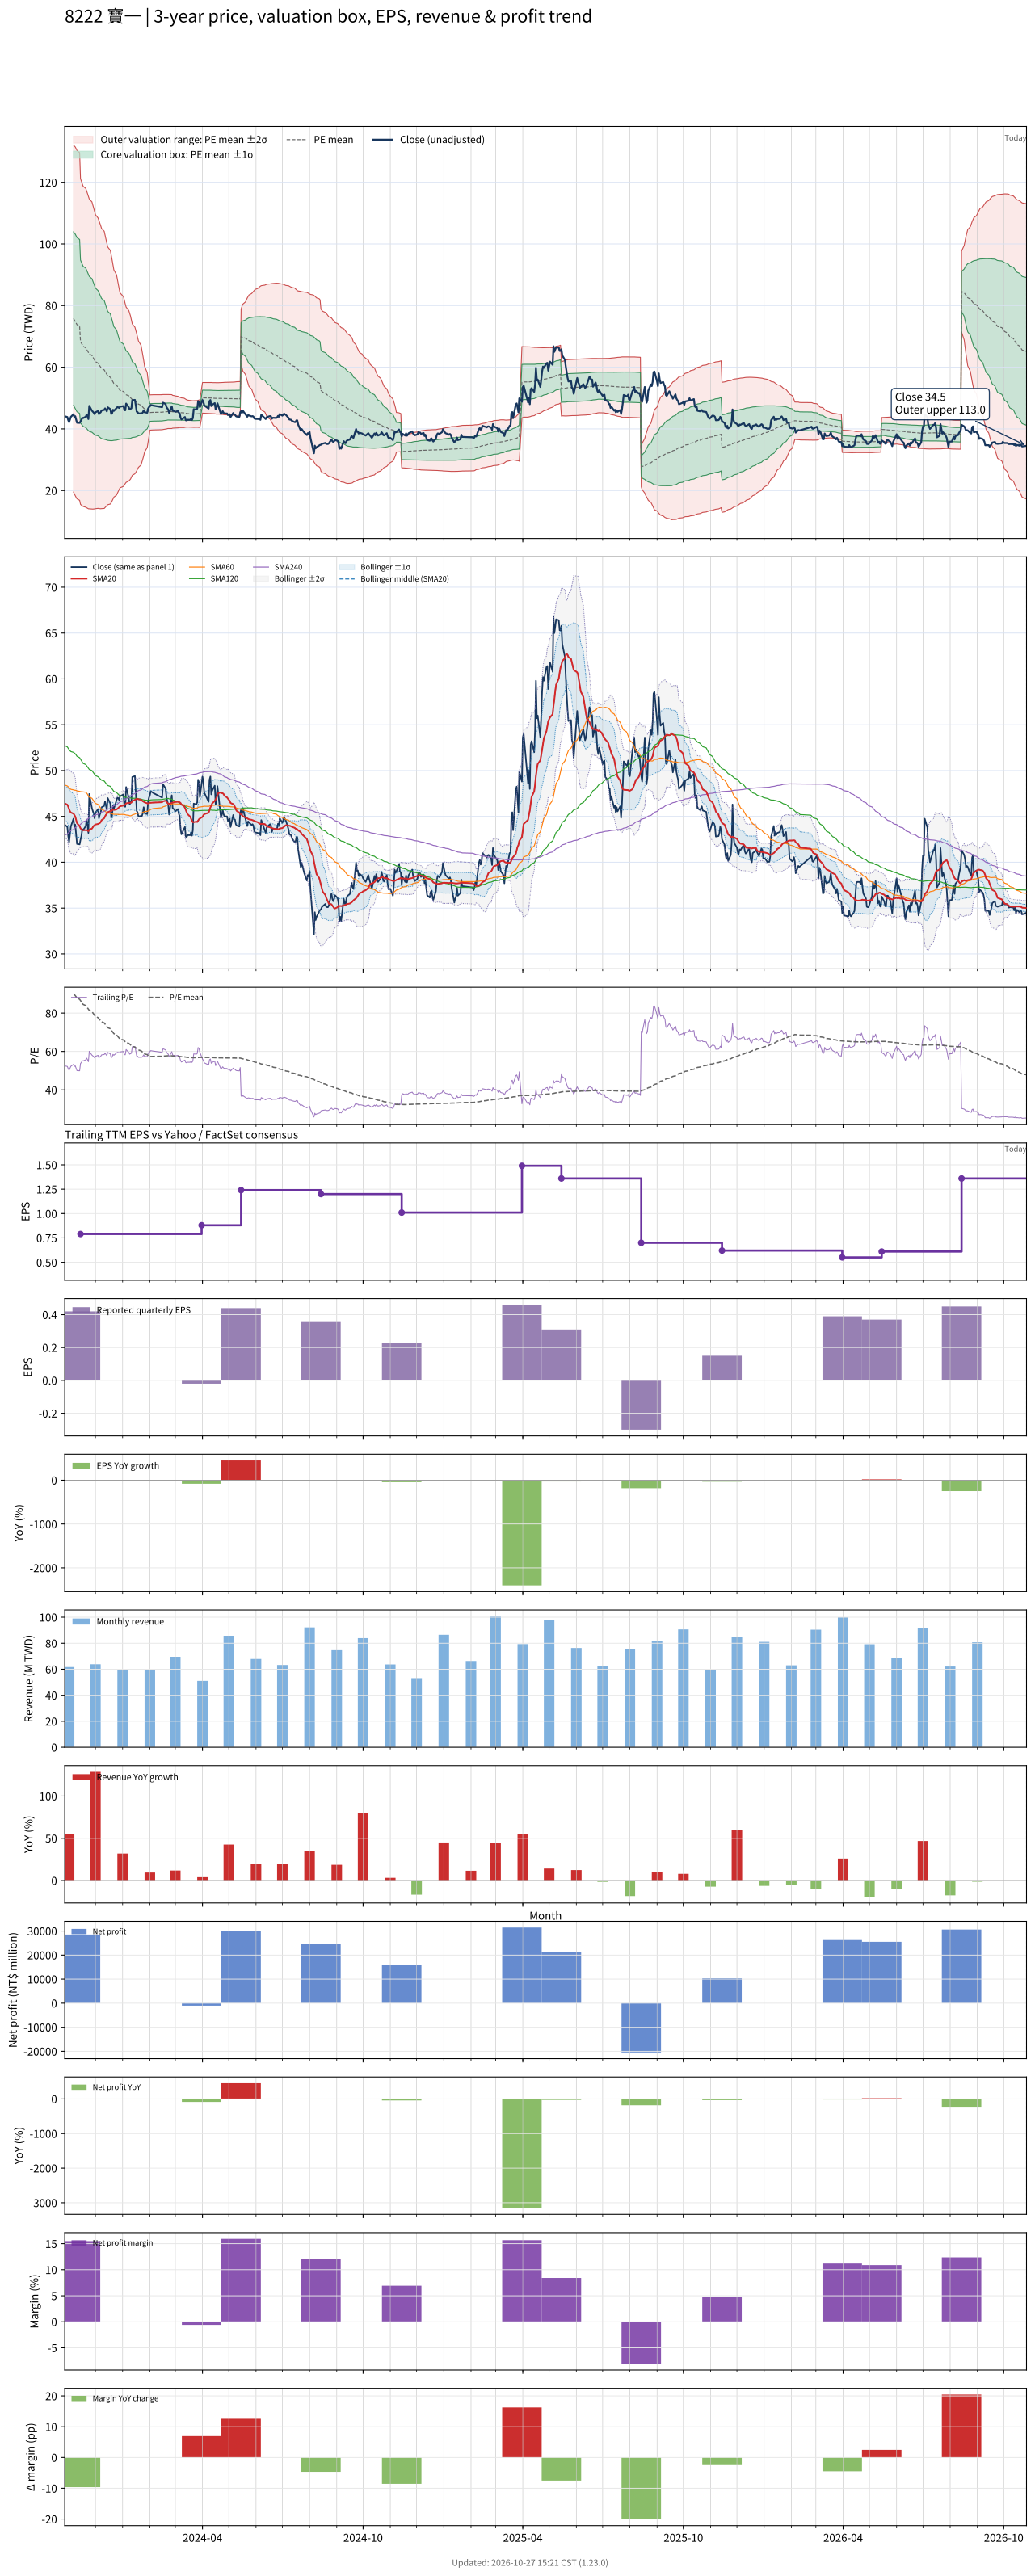

Source data for this figure (header and first rows):
# chart-version: skill-stock-dynamic-val…
date, close, available_date, period_end, eps, ttm_eps, pe, pe_mean, pe_std, price_m2, price_m1, price_mean, price_p1, price_p2, forward_eps, forward_pe, forward_pe_mean, forward_pe_std, forward_price_m2, forward_price_m1, forward_price_mean, forward_price_p1, forward_price_p2, sma20
2023-10-27, 44.1, 2023-08-14, 2023-06-30, 0.4, 0.84, 52.5, , , , , , , , , , , , , , , , , 46.42
2023-10-30, 43.85, 2023-08-14, 2023-06-30, 0.4, 0.84, 52.2, , , , , , , , , , , , , , , , , 46.27
2023-10-31, 42.85, 2023-08-14, 2023-06-30, 0.4, 0.84, 51.01, , , , , , , , , , , , , , , , , 46.07
2023-11-01, 42.2, 2023-08-14, 2023-06-30, 0.4, 0.84, 50.24, , , , , , , , , , , , , , , , , 45.79
2023-11-02, 43.1, 2023-08-14, 2023-06-30, 0.4, 0.84, 51.31, , , , , , , , , , , , , , , , , 45.56
2023-11-03, 43.9, 2023-08-14, 2023-06-30, 0.4, 0.84, 52.26, , , , , , , , , , , , , , , , , 45.42
2023-11-06, 44.75, 2023-08-14, 2023-06-30, 0.4, 0.84, 53.27, 90.21, 33.49, 19.51, 47.64, 75.78, 103.9, 132, , , , , , , , , , 45.31
2023-11-07, 43.85, 2023-08-14, 2023-06-30, 0.4, 0.84, 52.2, 89.68, 33.58, 18.91, 47.12, 75.33, 103.5, 131.7, , , , , , , , , , 45.16
2023-11-08, 44.1, 2023-08-14, 2023-06-30, 0.4, 0.84, 52.5, 89.15, 33.67, 18.32, 46.61, 74.89, 103.2, 131.5, , , , , , , , , , 44.98
2023-11-09, 43.1, 2023-08-14, 2023-06-30, 0.4, 0.84, 51.31, 88.53, 33.67, 17.8, 46.08, 74.36, 102.6, 130.9, , , , , , , , , , 44.64
2023-11-10, 42, 2023-08-14, 2023-06-30, 0.4, 0.84, 50, 87.86, 33.63, 17.3, 45.55, 73.8, 102.1, 130.3, , , , , , , , , , 44.28
2023-11-13, 41.95, 2023-08-14, 2023-06-30, 0.4, 0.84, 49.94, 87.18, 33.57, 16.84, 45.03, 73.23, 101.4, 129.6, , , , , , , , , , 43.93
2023-11-14, 42.45, 2023-11-14, 2023-09-30, 0.42, 0.79, 53.73, 86.52, 33.44, 15.52, 41.94, 68.35, 94.77, 121.2, , , , , , , , , , 43.71
2023-11-15, 42.85, 2023-11-14, 2023-09-30, 0.42, 0.79, 54.24, 85.84, 33.26, 15.27, 41.54, 67.82, 94.09, 120.4, , , , , , , , , , 43.6
2023-11-16, 43.6, 2023-11-14, 2023-09-30, 0.42, 0.79, 55.19, 85.16, 33.03, 15.08, 41.18, 67.27, 93.37, 119.5, , , , , , , , , , 43.51
2023-11-17, 43.5, 2023-11-14, 2023-09-30, 0.42, 0.79, 55.06, 84.52, 32.86, 14.84, 40.81, 66.77, 92.73, 118.7, , , , , , , , , , 43.5
2023-11-20, 43.95, 2023-11-14, 2023-09-30, 0.42, 0.79, 55.63, 83.92, 32.73, 14.58, 40.44, 66.3, 92.15, 118, , , , , , , , , , 43.51
2023-11-21, 44.65, 2023-11-14, 2023-09-30, 0.42, 0.79, 56.52, 83.28, 32.51, 14.43, 40.11, 65.79, 91.48, 117.2, , , , , , , , , , 43.51
2023-11-22, 44, 2023-11-14, 2023-09-30, 0.42, 0.79, 55.7, 82.66, 32.31, 14.24, 39.77, 65.3, 90.83, 116.4, , , , , , , , , , 43.46
2023-11-23, 43.2, 2023-11-14, 2023-09-30, 0.42, 0.79, 54.68, 82.01, 32.09, 14.08, 39.44, 64.79, 90.14, 115.5, , , , , , , , , , 43.4
2023-11-24, 47.45, 2023-11-14, 2023-09-30, 0.42, 0.79, 60.06, 81.4, 31.81, 14.06, 39.18, 64.31, 89.44, 114.6, , , , , , , , , , 43.56
2023-11-27, 45.9, 2023-11-14, 2023-09-30, 0.42, 0.79, 58.1, 80.79, 31.53, 14, 38.91, 63.82, 88.73, 113.6, , , , , , , , , , 43.67
2023-11-28, 45.6, 2023-11-14, 2023-09-30, 0.42, 0.79, 57.72, 80.16, 31.23, 13.98, 38.65, 63.33, 88, 112.7, , , , , , , , , , 43.8
2023-11-29, 45.3, 2023-11-14, 2023-09-30, 0.42, 0.79, 57.34, 79.52, 30.9, 14, 38.41, 62.82, 87.23, 111.6, , , , , , , , , , 43.96
2023-11-30, 44.8, 2023-11-14, 2023-09-30, 0.42, 0.79, 56.71, 78.87, 30.55, 14.03, 38.17, 62.31, 86.45, 110.6, , , , , , , , , , 44.05
2023-12-01, 45.4, 2023-11-14, 2023-09-30, 0.42, 0.79, 57.47, 78.24, 30.19, 14.1, 37.96, 61.81, 85.66, 109.5, , , , , , , , , , 44.12
2023-12-04, 45.8, 2023-11-14, 2023-09-30, 0.42, 0.79, 57.97, 77.6, 29.81, 14.21, 37.76, 61.31, 84.86, 108.4, , , , , , , , , , 44.17
2023-12-05, 44.8, 2023-11-14, 2023-09-30, 0.42, 0.79, 56.71, 77.05, 29.57, 14.15, 37.51, 60.87, 84.23, 107.6, , , , , , , , , , 44.22
2023-12-06, 45.2, 2023-11-14, 2023-09-30, 0.42, 0.79, 57.22, 76.49, 29.3, 14.13, 37.28, 60.43, 83.58, 106.7, , , , , , , , , , 44.27
2023-12-07, 45.4, 2023-11-14, 2023-09-30, 0.42, 0.79, 57.47, 75.96, 29.06, 14.1, 37.05, 60.01, 82.96, 105.9, , , , , , , , , , 44.39
2023-12-08, 46, 2023-11-14, 2023-09-30, 0.42, 0.79, 58.23, 75.41, 28.76, 14.13, 36.85, 59.57, 82.29, 105, , , , , , , , , , 44.59
2023-12-11, 46.15, 2023-11-14, 2023-09-30, 0.42, 0.79, 58.42, 74.87, 28.46, 14.18, 36.66, 59.15, 81.63, 104.1, , , , , , , , , , 44.8
2023-12-12, 46.65, 2023-11-14, 2023-09-30, 0.42, 0.79, 59.05, 74.23, 27.95, 14.48, 36.56, 58.64, 80.72, 102.8, , , , , , , , , , 45.01
2023-12-13, 46.15, 2023-11-14, 2023-09-30, 0.42, 0.79, 58.42, 73.61, 27.44, 14.79, 36.47, 58.15, 79.83, 101.5, , , , , , , , , , 45.17
2023-12-14, 45.7, 2023-11-14, 2023-09-30, 0.42, 0.79, 57.85, 72.99, 26.95, 15.08, 36.37, 57.66, 78.95, 100.2, , , , , , , , , , 45.28
2023-12-15, 47, 2023-11-14, 2023-09-30, 0.42, 0.79, 59.49, 72.4, 26.45, 15.4, 36.3, 57.19, 78.09, 98.99, , , , , , , , , , 45.45
2023-12-18, 46.4, 2023-11-14, 2023-09-30, 0.42, 0.79, 58.73, 71.84, 26.03, 15.63, 36.19, 56.76, 77.32, 97.89, , , , , , , , , , 45.58
2023-12-19, 44.85, 2023-11-14, 2023-09-30, 0.42, 0.79, 56.77, 71.2, 25.43, 16.07, 36.16, 56.25, 76.34, 96.42, , , , , , , , , , 45.59
2023-12-20, 45.1, 2023-11-14, 2023-09-30, 0.42, 0.79, 57.09, 70.54, 24.75, 16.63, 36.18, 55.73, 75.28, 94.83, , , , , , , , , , 45.64
2023-12-21, 46.2, 2023-11-14, 2023-09-30, 0.42, 0.79, 58.48, 69.91, 24.05, 17.22, 36.22, 55.23, 74.23, 93.23, , , , , , , , , , 45.79
2023-12-22, 45.85, 2023-11-14, 2023-09-30, 0.42, 0.79, 58.04, 69.27, 23.33, 17.86, 36.29, 54.72, 73.16, 91.59, , , , , , , , , , 45.71
2023-12-25, 46.75, 2023-11-14, 2023-09-30, 0.42, 0.79, 59.18, 68.67, 22.64, 18.48, 36.36, 54.25, 72.13, 90.01, , , , , , , , , , 45.76
2023-12-26, 47.05, 2023-11-14, 2023-09-30, 0.42, 0.79, 59.56, 68.08, 21.94, 19.12, 36.45, 53.78, 71.12, 88.45, , , , , , , , , , 45.83
2023-12-27, 47, 2023-11-14, 2023-09-30, 0.42, 0.79, 59.49, 67.51, 21.26, 19.75, 36.54, 53.34, 70.13, 86.92, , , , , , , , , , 45.91
2023-12-28, 46.8, 2023-11-14, 2023-09-30, 0.42, 0.79, 59.24, 66.98, 20.63, 20.32, 36.61, 52.91, 69.21, 85.51, , , , , , , , , , 46.01
2023-12-29, 47.2, 2023-11-14, 2023-09-30, 0.42, 0.79, 59.75, 66.46, 20.02, 20.87, 36.69, 52.51, 68.33, 84.14, , , , , , , , , , 46.1
2024-01-02, 47.4, 2023-11-14, 2023-09-30, 0.42, 0.79, 60, 65.98, 19.47, 21.37, 36.75, 52.13, 67.5, 82.88, , , , , , , , , , 46.18
2024-01-03, 46.1, 2023-11-14, 2023-09-30, 0.42, 0.79, 58.35, 65.5, 18.93, 21.84, 36.79, 51.75, 66.7, 81.65, , , , , , , , , , 46.25
2024-01-04, 46.05, 2023-11-14, 2023-09-30, 0.42, 0.79, 58.29, 65.05, 18.44, 22.26, 36.82, 51.39, 65.96, 80.53, , , , , , , , , , 46.29
2024-01-05, 48.2, 2023-11-14, 2023-09-30, 0.42, 0.79, 61.01, 64.65, 17.99, 22.65, 36.86, 51.07, 65.29, 79.5, , , , , , , , , , 46.43
2024-01-08, 47, 2023-11-14, 2023-09-30, 0.42, 0.79, 59.49, 64.23, 17.51, 23.08, 36.91, 50.74, 64.58, 78.41, , , , , , , , , , 46.48
2024-01-09, 46.3, 2023-11-14, 2023-09-30, 0.42, 0.79, 58.61, 63.85, 17.11, 23.4, 36.92, 50.44, 63.96, 77.48, , , , , , , , , , 46.49
2024-01-10, 46.5, 2023-11-14, 2023-09-30, 0.42, 0.79, 58.86, 63.48, 16.73, 23.71, 36.93, 50.15, 63.37, 76.59, , , , , , , , , , 46.48
2024-01-11, 46.7, 2023-11-14, 2023-09-30, 0.42, 0.79, 59.11, 63.03, 16.12, 24.32, 37.06, 49.8, 62.53, 75.27, , , , , , , , , , 46.51
2024-01-12, 49.3, 2023-11-14, 2023-09-30, 0.42, 0.79, 62.41, 62.64, 15.54, 24.94, 37.21, 49.49, 61.76, 74.03, , , , , , , , , , 46.69
2024-01-15, 49.4, 2023-11-14, 2023-09-30, 0.42, 0.79, 62.53, 62.29, 15.06, 25.42, 37.32, 49.21, 61.1, 73, , , , , , , , , , 46.81
2024-01-16, 47.65, 2023-11-14, 2023-09-30, 0.42, 0.79, 60.32, 61.94, 14.59, 25.88, 37.4, 48.93, 60.46, 71.99, , , , , , , , , , 46.87
2024-01-17, 45.6, 2023-11-14, 2023-09-30, 0.42, 0.79, 57.72, 61.56, 14.1, 26.35, 37.49, 48.63, 59.78, 70.92, , , , , , , , , , 46.91
2024-01-18, 45.45, 2023-11-14, 2023-09-30, 0.42, 0.79, 57.53, 61.17, 13.55, 26.92, 37.62, 48.33, 59.03, 69.73, , , , , , , , , , 46.92
... 667 more rows
